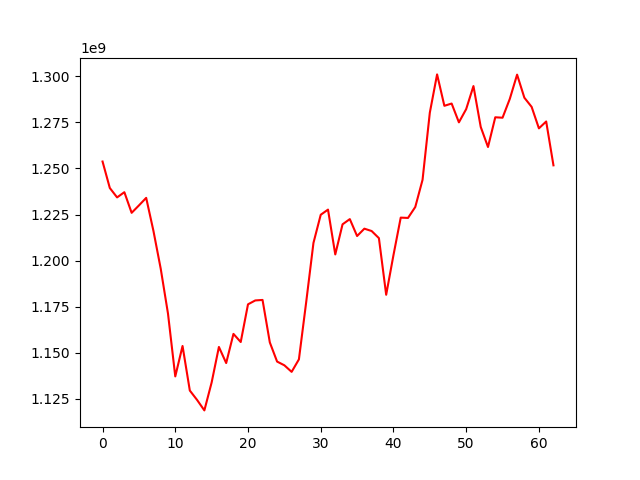

The data file committed next to this chart (first rows):
, 0
0, 1253754347
1, 1239382045
2, 1234287858
3, 1237110296
4, 1225913528
5, 1229918726
6, 1234031935
7, 1216057587
8, 1195571490
9, 1171182442
10, 1137119819
11, 1153652924
12, 1129474828
13, 1124357443
14, 1118689349
15, 1133838870
16, 1153118391
17, 1144385147
18, 1160209857
19, 1155797123
20, 1176256845
21, 1178362568
22, 1178632431
23, 1155591420
24, 1145185895
25, 1143165848
26, 1139600634
27, 1146391417
28, 1177412792
29, 1209581015
30, 1224858991
31, 1227657701
32, 1203324830
33, 1219670456
34, 1222507960
35, 1213321654
36, 1217314694
37, 1216034828
38, 1212170632
39, 1181448259
40, 1202920134
41, 1223309784
42, 1223137803
43, 1229075451
44, 1243817687
45, 1280251811
46, 1301036245
47, 1283991221
48, 1285220611
49, 1275016277
50, 1282199919
51, 1294701444
52, 1272519335
53, 1261636556
54, 1277761595
55, 1277528864
56, 1287773464
57, 1300904363
58, 1288385171
59, 1283407222
... 3 more rows
